Run: headless pygame with SDL's dummy video driver; simulated clock (each Clock.tick advances the game by its frame time, no real sleeping); random seed 0; keys injected as events and as key.get_pressed() state; mouse plan: one left click at the window centre at the start of phase 2, then a move to the lower-right quarter at the start of phase 3.
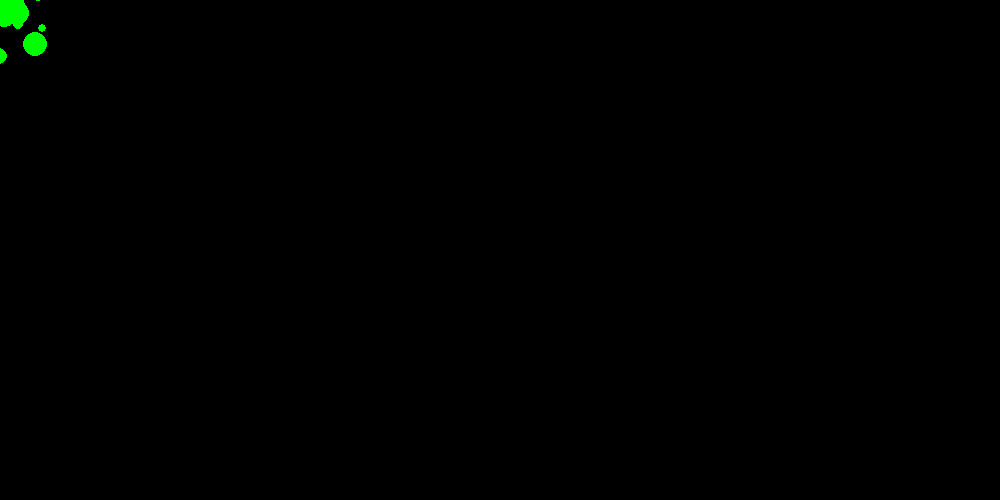
Frame 1 of 4 · flips 1–60 · no input
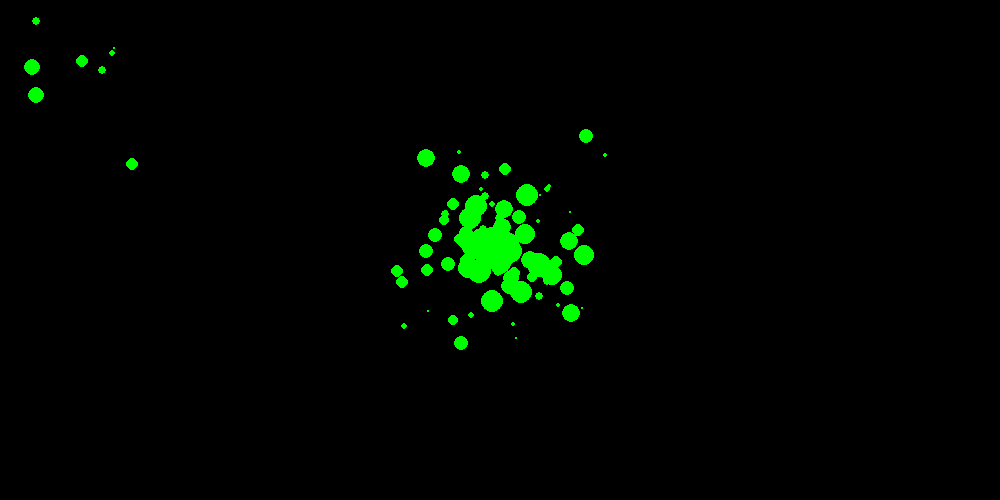
Frame 2 of 4 · flips 61–180 · clicked the window centre · tapped SPACE, RETURN · held RIGHT (→), D
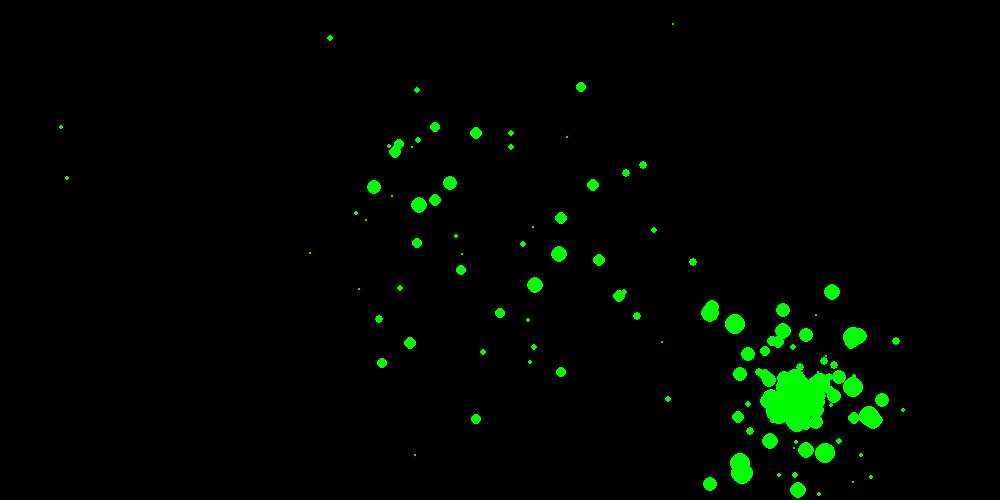
Frame 3 of 4 · flips 181–300 · moved the mouse to the lower-right quarter · held DOWN (↓), S
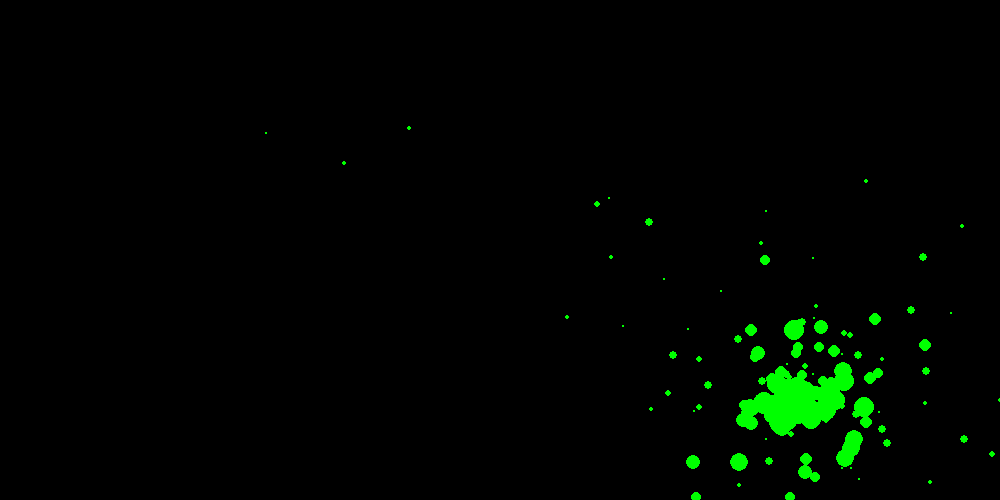
Frame 4 of 4 · flips 301–420 · held LEFT (←), A, UP (↑), W

The pygame program that drew these frames:

import random

import pygame
from pygame.math import Vector2

clock = pygame.time.Clock()

pygame.init()
pygame.display.set_caption("Particles lifetime")
screen = pygame.display.set_mode((1000, 500))

class Particle:
    def __init__(self, coords, velocity, size):
        self.coords = coords
        self.velocity = velocity
        self.lifetime = size * 10

    def update(self):
        self.coords = self.coords + self.velocity
        self.lifetime -= 1

    def draw(self, surface: pygame.Surface):
        pygame.draw.circle(surface, color=(0,255,0), center=self.coords, radius=self.lifetime // 20)

particles = []

is_running = True
while is_running:

    # process all input events (keys, mouse, timers)
    for event in pygame.event.get():
        if event.type == pygame.QUIT:
            is_running = False
            continue
        elif event.type == pygame.KEYDOWN and event.key == pygame.K_ESCAPE:
            is_running = False
            continue

    # update all objects
    # draw all objects to in-memory screen
    screen.fill((0, 0, 0))

    particles.append(
        Particle(
            coords=pygame.mouse.get_pos(),
            velocity=Vector2(random.randint(-100, +100) * 0.01, random.randint(-100, +100) * 0.01),
            size=random.randint(10, 30),
        )
    )

    for particle in particles:
        particle.update()
        particle.draw(screen)
        if particle.lifetime <= 0:
            particles.remove(particle)

    # flush in memory to real screen
    pygame.display.update()
    # pause if required
    clock.tick(60)
